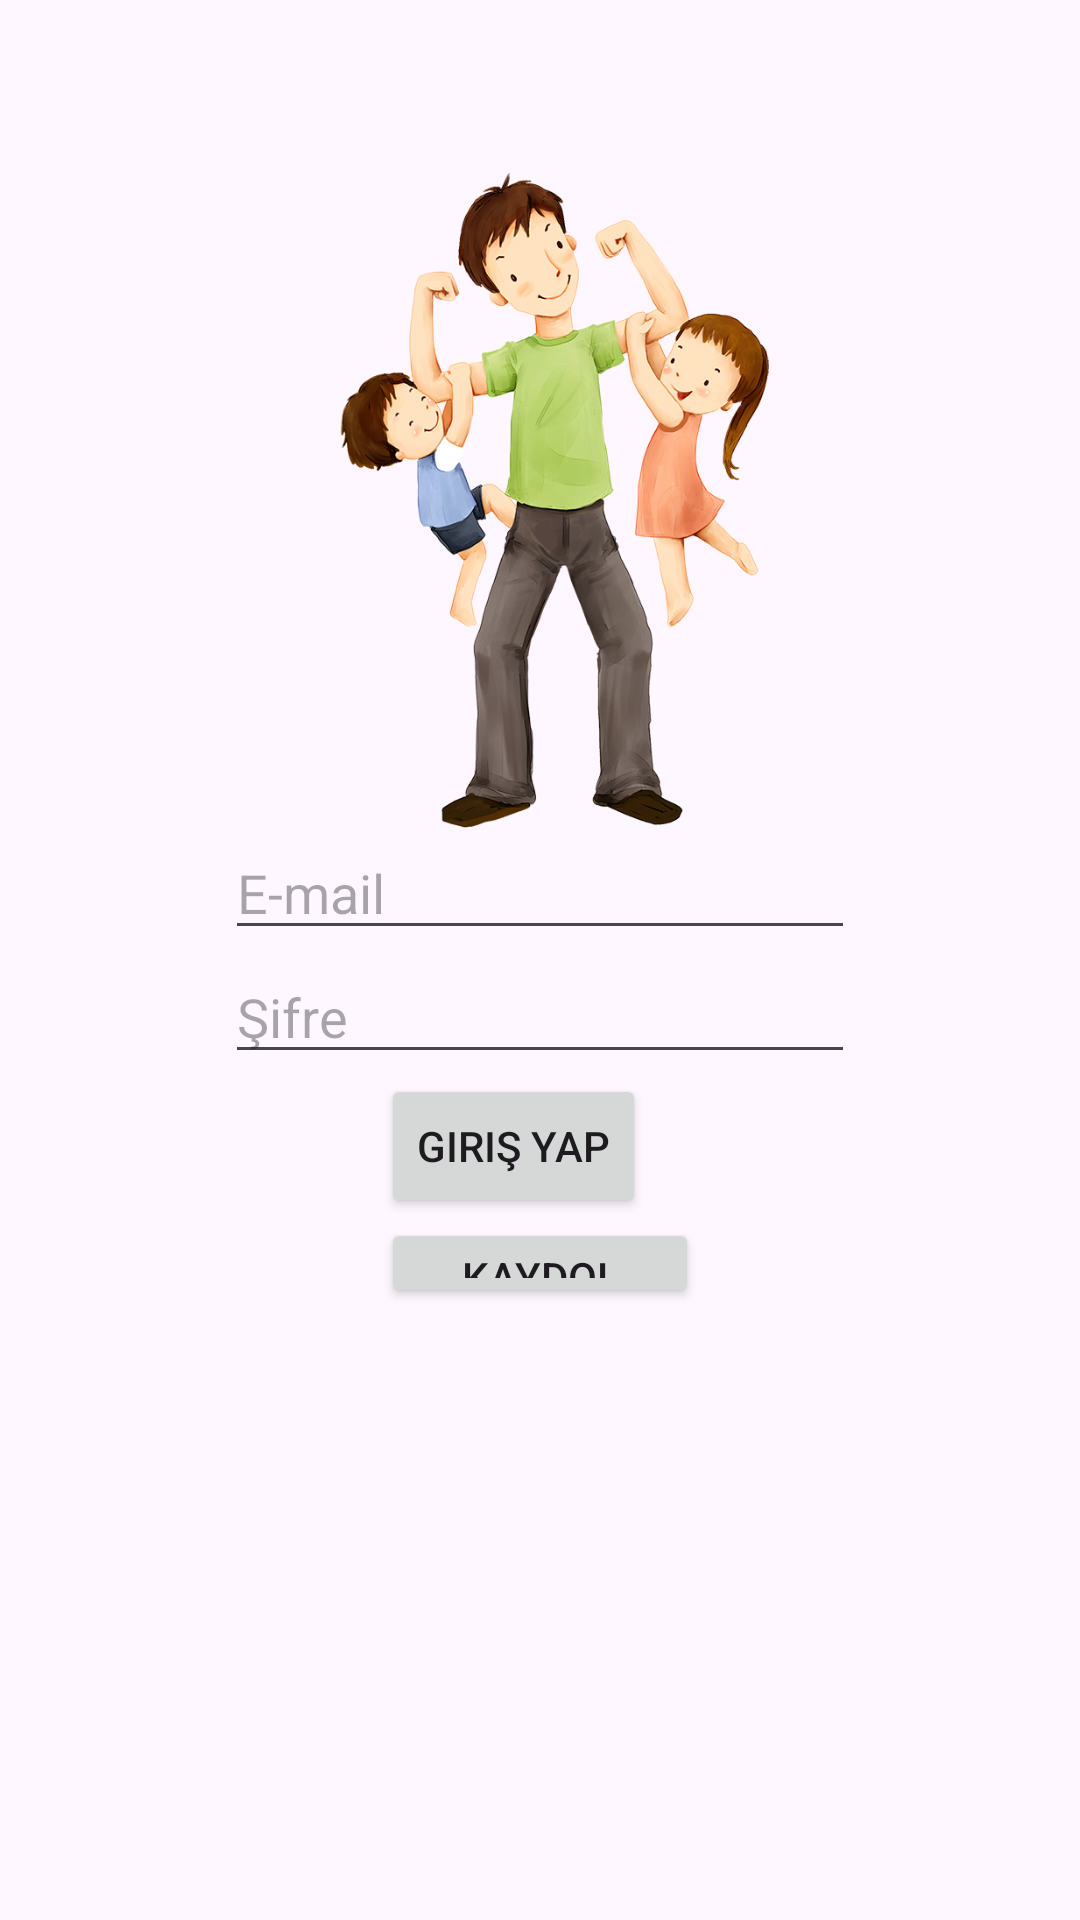

Here is an Android app screen rendered from its layout file. Give the layout XML and the strings, colors and styles it references.
<!-- AndroidManifest.xml: application theme Theme.Servis -->
<!-- res/layout/parent_screen.xml -->
<?xml version="1.0" encoding="utf-8"?>
<androidx.constraintlayout.widget.ConstraintLayout xmlns:android="http://schemas.android.com/apk/res/android"
    xmlns:app="http://schemas.android.com/apk/res-auto"
    xmlns:tools="http://schemas.android.com/tools"
    android:layout_width="match_parent"
    android:layout_height="match_parent"
    tools:context=".parent.ParentLogin">

    <EditText
        android:id="@+id/parent_mail"
        android:layout_width="wrap_content"
        android:layout_height="wrap_content"
        android:layout_marginTop="9dp"
        android:ems="10"
        android:hint="E-mail"
        android:inputType="textEmailAddress"
        app:layout_constraintBottom_toTopOf="@+id/parent_password"
        app:layout_constraintEnd_toEndOf="parent"
        app:layout_constraintStart_toStartOf="parent"
        app:layout_constraintTop_toTopOf="parent"
        app:layout_constraintVertical_chainStyle="packed" />

    <EditText
        android:id="@+id/parent_password"
        android:layout_width="wrap_content"
        android:layout_height="wrap_content"
        android:layout_marginBottom="16dp"
        android:ems="10"
        android:hint="Şifre"
        android:inputType="textPassword"
        app:layout_constraintBottom_toBottomOf="parent"
        app:layout_constraintStart_toStartOf="@+id/parent_mail"
        app:layout_constraintTop_toBottomOf="@+id/parent_mail" />

    <Button
        android:id="@+id/parent_login"
        android:layout_width="wrap_content"
        android:layout_height="wrap_content"
        android:onClick="logged"
        android:text="Giriş Yap"
        app:layout_constraintBottom_toTopOf="@+id/parent_register"
        app:layout_constraintStart_toStartOf="@+id/parent_register"
        app:layout_constraintTop_toBottomOf="@+id/parent_password" />

    <Button
        android:id="@+id/parent_register"
        android:layout_width="106dp"
        android:layout_height="0dp"
        android:layout_marginBottom="204dp"
        android:onClick="parentRegister"
        android:text="Kaydol"
        app:layout_constraintBottom_toBottomOf="parent"
        app:layout_constraintEnd_toEndOf="parent"
        app:layout_constraintStart_toStartOf="parent"
        app:layout_constraintTop_toBottomOf="@+id/parent_login" />

    <ImageView
        android:id="@+id/imageView"
        android:layout_width="190dp"
        android:layout_height="0dp"
        android:layout_marginTop="16dp"
        app:layout_constraintBottom_toTopOf="@+id/parent_password"
        app:layout_constraintEnd_toEndOf="parent"
        app:layout_constraintStart_toStartOf="parent"
        app:layout_constraintTop_toTopOf="parent"
        app:srcCompat="@drawable/parent" />
</androidx.constraintlayout.widget.ConstraintLayout>
<!-- resources referenced by this layout -->
<resources>
  <!-- drawable parent: png bitmap (drawable, 361876 bytes) -->
  <style name="Theme.Servis" parent="Base.Theme.Servis" />
  <style name="Base.Theme.Servis" parent="Theme.Material3.DayNight.NoActionBar">
          
          
      </style>
</resources>
